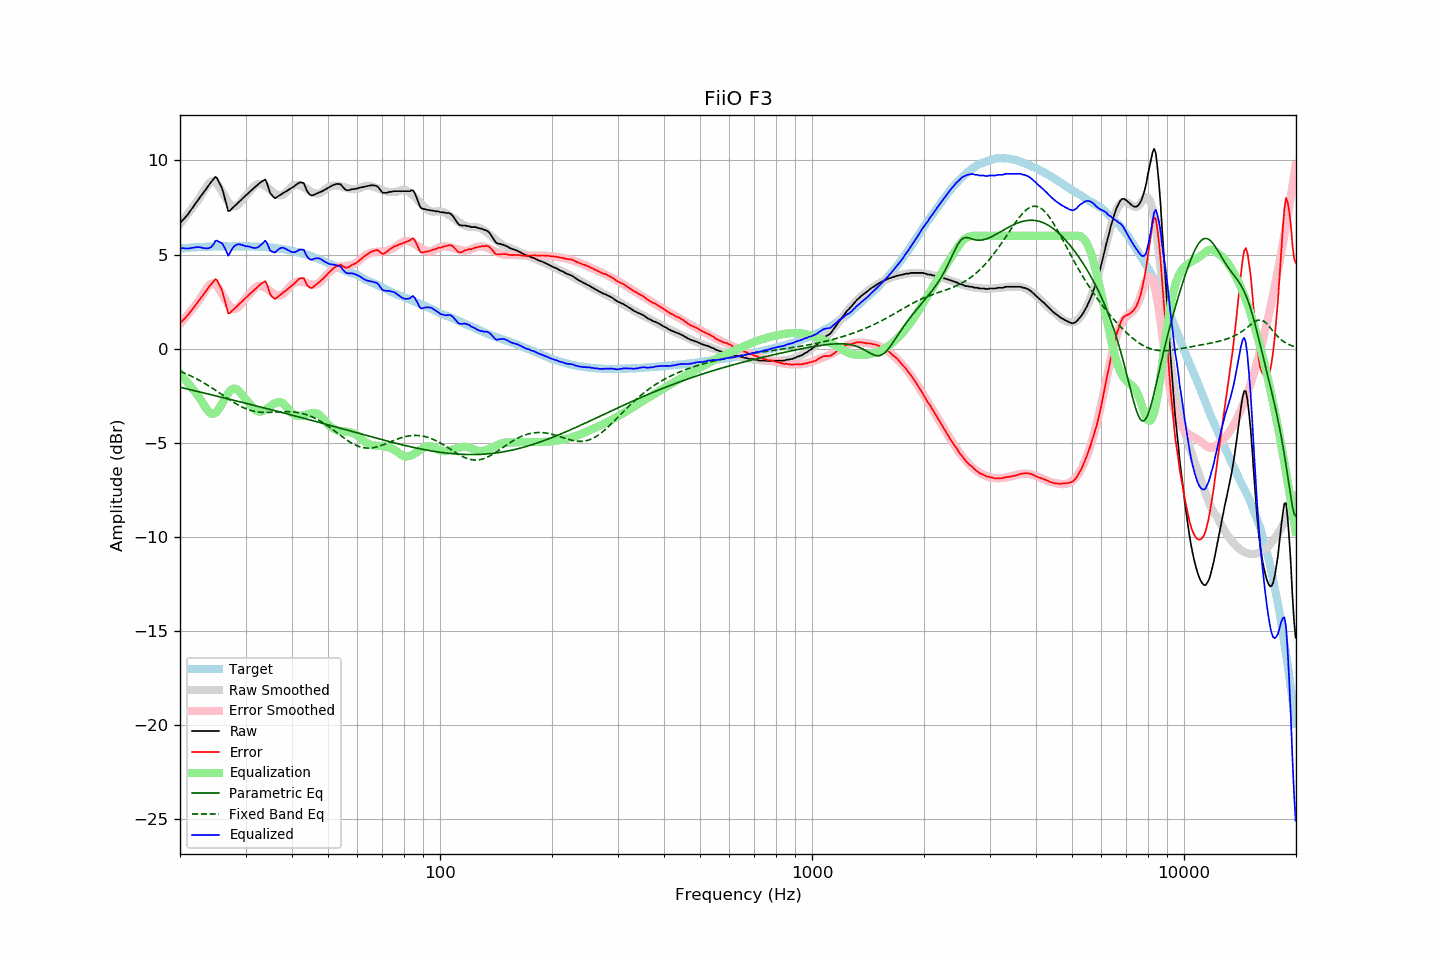

The table this chart was drawn from, first rows:
frequency, raw, error, smoothed, error_smoothed, equalization, parametric_eq, fixed_band_eq, equalized_raw, equalized_smoothed, target
20.00, 6.66, 1.35, 6.63, 1.32, -1.32, -2.05, -1.19, 5.34, 5.31, 5.31
20.20, 6.76, 1.44, 6.74, 1.42, -1.42, -2.07, -1.23, 5.34, 5.32, 5.32
20.40, 6.86, 1.53, 6.85, 1.52, -1.52, -2.09, -1.26, 5.34, 5.33, 5.33
20.61, 6.95, 1.61, 6.96, 1.62, -1.62, -2.11, -1.30, 5.33, 5.34, 5.34
20.81, 7.05, 1.71, 7.07, 1.72, -1.72, -2.13, -1.34, 5.33, 5.35, 5.34
21.02, 7.15, 1.80, 7.18, 1.83, -1.83, -2.15, -1.38, 5.32, 5.36, 5.35
21.23, 7.27, 1.91, 7.29, 1.93, -1.93, -2.17, -1.41, 5.34, 5.36, 5.36
21.44, 7.39, 2.01, 7.41, 2.04, -2.04, -2.19, -1.46, 5.35, 5.37, 5.38
21.66, 7.51, 2.13, 7.52, 2.14, -2.14, -2.21, -1.50, 5.36, 5.38, 5.38
21.87, 7.63, 2.24, 7.63, 2.25, -2.25, -2.23, -1.54, 5.38, 5.38, 5.39
22.09, 7.75, 2.36, 7.75, 2.36, -2.36, -2.25, -1.58, 5.39, 5.39, 5.39
22.31, 7.87, 2.47, 7.86, 2.47, -2.47, -2.27, -1.63, 5.40, 5.39, 5.40
22.54, 7.99, 2.59, 7.99, 2.59, -2.59, -2.29, -1.68, 5.39, 5.40, 5.40
22.76, 8.11, 2.70, 8.13, 2.73, -2.73, -2.31, -1.72, 5.38, 5.40, 5.41
22.99, 8.22, 2.81, 8.27, 2.86, -2.86, -2.33, -1.77, 5.35, 5.41, 5.41
23.22, 8.34, 2.93, 8.41, 3.00, -3.00, -2.35, -1.82, 5.34, 5.41, 5.41
23.45, 8.46, 3.04, 8.55, 3.13, -3.13, -2.37, -1.87, 5.33, 5.42, 5.42
23.69, 8.58, 3.16, 8.67, 3.25, -3.25, -2.39, -1.92, 5.33, 5.42, 5.42
23.92, 8.70, 3.29, 8.77, 3.35, -3.35, -2.41, -1.98, 5.35, 5.42, 5.41
24.16, 8.81, 3.39, 8.86, 3.43, -3.43, -2.44, -2.03, 5.38, 5.42, 5.42
24.40, 8.92, 3.49, 8.89, 3.47, -3.47, -2.46, -2.09, 5.45, 5.43, 5.43
24.65, 9.02, 3.59, 8.88, 3.46, -3.46, -2.48, -2.14, 5.56, 5.43, 5.43
24.89, 9.13, 3.70, 8.83, 3.40, -3.40, -2.50, -2.20, 5.72, 5.43, 5.43
25.14, 9.07, 3.64, 8.75, 3.32, -3.32, -2.52, -2.26, 5.75, 5.43, 5.43
25.39, 8.90, 3.47, 8.64, 3.21, -3.21, -2.54, -2.31, 5.68, 5.43, 5.43
25.65, 8.73, 3.30, 8.51, 3.08, -3.08, -2.56, -2.37, 5.65, 5.43, 5.43
25.91, 8.55, 3.12, 8.37, 2.94, -2.94, -2.58, -2.43, 5.61, 5.43, 5.43
26.16, 8.27, 2.84, 8.22, 2.79, -2.79, -2.60, -2.49, 5.49, 5.43, 5.44
26.43, 7.96, 2.53, 8.07, 2.64, -2.64, -2.62, -2.54, 5.33, 5.43, 5.44
26.69, 7.64, 2.20, 7.93, 2.49, -2.49, -2.64, -2.60, 5.15, 5.44, 5.44
26.96, 7.31, 1.88, 7.80, 2.36, -2.36, -2.67, -2.66, 4.95, 5.44, 5.43
27.23, 7.33, 1.90, 7.69, 2.25, -2.25, -2.69, -2.72, 5.07, 5.44, 5.43
27.50, 7.42, 1.99, 7.61, 2.17, -2.17, -2.71, -2.77, 5.25, 5.44, 5.43
27.77, 7.50, 2.06, 7.56, 2.12, -2.12, -2.73, -2.82, 5.38, 5.44, 5.44
28.05, 7.58, 2.14, 7.55, 2.11, -2.11, -2.75, -2.88, 5.47, 5.44, 5.44
28.33, 7.66, 2.22, 7.58, 2.14, -2.14, -2.77, -2.93, 5.52, 5.44, 5.44
28.62, 7.74, 2.30, 7.64, 2.19, -2.19, -2.79, -2.98, 5.54, 5.44, 5.44
28.90, 7.82, 2.37, 7.72, 2.27, -2.27, -2.81, -3.02, 5.55, 5.44, 5.45
29.19, 7.90, 2.45, 7.82, 2.37, -2.37, -2.83, -3.07, 5.53, 5.44, 5.44
29.48, 7.99, 2.55, 7.93, 2.49, -2.49, -2.86, -3.11, 5.50, 5.44, 5.44
29.78, 8.07, 2.63, 8.04, 2.60, -2.60, -2.88, -3.15, 5.47, 5.44, 5.44
30.08, 8.15, 2.70, 8.15, 2.70, -2.70, -2.90, -3.19, 5.44, 5.44, 5.45
30.38, 8.23, 2.79, 8.23, 2.79, -2.79, -2.92, -3.22, 5.44, 5.44, 5.44
30.68, 8.31, 2.87, 8.32, 2.88, -2.88, -2.94, -3.25, 5.43, 5.44, 5.44
30.99, 8.39, 2.95, 8.42, 2.99, -2.99, -2.96, -3.28, 5.40, 5.44, 5.44
31.30, 8.46, 3.03, 8.52, 3.09, -3.09, -2.98, -3.30, 5.37, 5.43, 5.43
31.61, 8.54, 3.11, 8.61, 3.18, -3.18, -3.01, -3.32, 5.36, 5.43, 5.43
31.93, 8.61, 3.19, 8.68, 3.26, -3.26, -3.03, -3.34, 5.35, 5.43, 5.42
32.24, 8.68, 3.25, 8.73, 3.31, -3.31, -3.05, -3.35, 5.37, 5.42, 5.43
32.57, 8.76, 3.34, 8.76, 3.34, -3.34, -3.07, -3.36, 5.42, 5.42, 5.41
32.89, 8.83, 3.42, 8.76, 3.34, -3.34, -3.09, -3.37, 5.49, 5.42, 5.41
33.22, 8.89, 3.48, 8.74, 3.33, -3.33, -3.11, -3.38, 5.56, 5.41, 5.41
33.55, 8.94, 3.53, 8.70, 3.29, -3.29, -3.14, -3.38, 5.65, 5.41, 5.41
33.89, 8.99, 3.58, 8.65, 3.25, -3.25, -3.16, -3.39, 5.74, 5.40, 5.41
34.23, 8.83, 3.44, 8.59, 3.19, -3.19, -3.18, -3.39, 5.64, 5.40, 5.39
34.57, 8.56, 3.17, 8.52, 3.13, -3.13, -3.20, -3.38, 5.43, 5.39, 5.39
34.92, 8.29, 2.92, 8.45, 3.07, -3.07, -3.22, -3.38, 5.22, 5.38, 5.38
35.27, 8.17, 2.79, 8.38, 3.00, -3.00, -3.24, -3.38, 5.17, 5.37, 5.38
35.62, 8.08, 2.72, 8.31, 2.94, -2.94, -3.27, -3.37, 5.13, 5.36, 5.36
35.97, 8.00, 2.64, 8.25, 2.90, -2.90, -3.29, -3.37, 5.10, 5.35, 5.36
... 635 more rows
